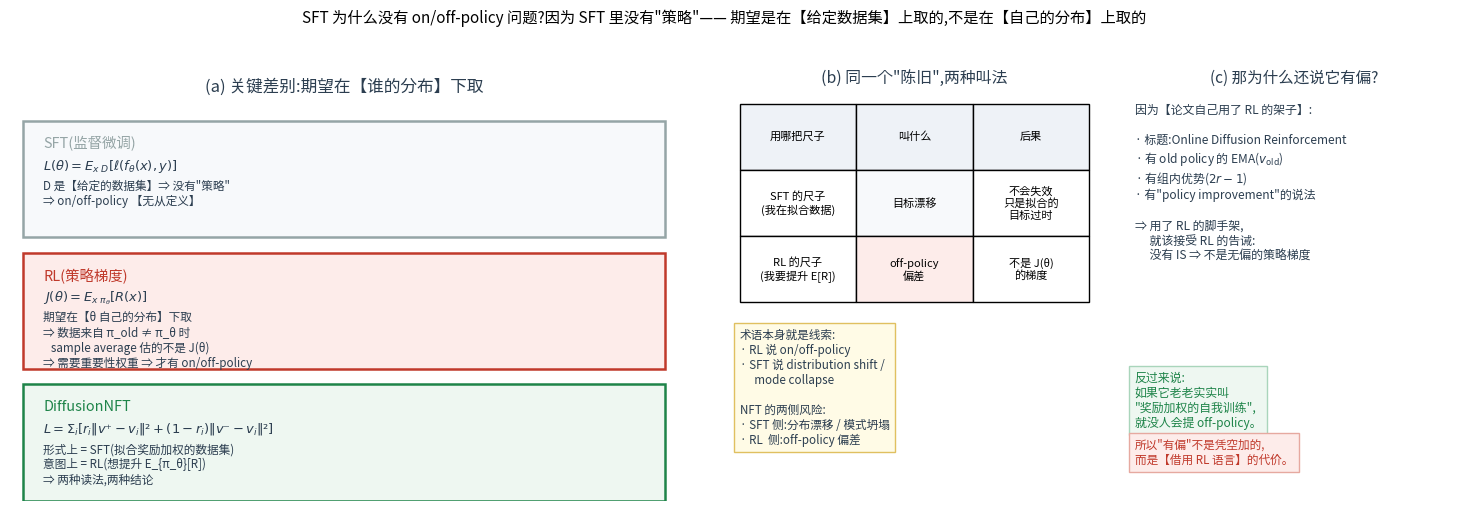

This chart was generated by the following Python code: (Note: this script raises an exception after producing the figure.)
r"""SFT 没有 on/off-policy 的问题,为什么 NFT 有?—— 因为 on/off-policy 是 RL 独有的概念。

  SFT: L(θ) = E_{x ~ D}[ ℓ(f_θ(x), y) ]        D 是【给定的数据集】
       ⇒ 没有"策略"、没有"谁产生的数据"这个问题
       ⇒ on/off-policy 【无从定义】

  RL : J(θ) = E_{x ~ π_θ}[ R(x) ]              期望在【θ 自己的分布】下取
       ⇒ 若数据来自 π_old ≠ π_θ,sample average 估的【不是 J(θ)】
       ⇒ 需要重要性权重 π_θ/π_old ⇒ 这才有 on/off-policy

  NFT: L = Σ_i [ r_i‖v⁺−v_i‖² + (1−r_i)‖v⁻−v_i‖² ]
       形式上 = SFT(拟合一个奖励加权的数据集)⇒ 按此读法【没有】on/off-policy 问题
       意图上 = RL(想提升 E_{π_θ}[R])        ⇒ 按此读法【有偏】

  ⇒ 同一个"陈旧":
       SFT 的尺子:目标漂移(我拟合的分布过时了)
       RL  的尺子:off-policy 偏差(数据分布 ≠ 当前策略)
"""
import matplotlib
matplotlib.use("Agg")
from matplotlib import font_manager
for _f in ["/System/Library/Fonts/Supplemental/Arial Unicode.ttf",
           "/System/Library/Fonts/STHeiti Medium.ttc"]:
    try:
        font_manager.fontManager.addfont(_f)
        matplotlib.rcParams["font.family"] = font_manager.FontProperties(fname=_f).get_name()
        break
    except Exception:
        continue
matplotlib.rcParams["axes.unicode_minus"] = False
import matplotlib.pyplot as plt

RED, BLUE, GREEN, DARK, GREY, ORANGE, PURPLE = ("#c0392b", "#2471a3", "#1e8449",
                                                "#2c3e50", "#95a5a6", "#b9770e", "#7d3c98")
RF = "/Users/kevin/code/lingbot-va/.claude/scratch/rf/"

fig = plt.figure(figsize=(15.2, 5.4), dpi=150)

# ---------------- (a) 三者的目标式
ax = fig.add_axes([0.03, 0.08, 0.44, 0.80]); ax.axis("off")
ax.text(0.5, 1.00, "(a) 关键差别:期望在【谁的分布】下取", ha="center", va="top",
        fontsize=12, color=DARK)
items = [
    ("SFT(监督微调)", "L(θ) = E_{x ~ D}[ ℓ(f_θ(x), y) ]",
     "D 是【给定的数据集】⇒ 没有\"策略\"\n⇒ on/off-policy 【无从定义】", GREY, "#f7f9fb"),
    ("RL(策略梯度)", "J(θ) = E_{x ~ π_θ}[ R(x) ]",
     "期望在【θ 自己的分布】下取\n⇒ 数据来自 π_old ≠ π_θ 时\n   sample average 估的不是 J(θ)\n⇒ 需要重要性权重 ⇒ 才有 on/off-policy",
     RED, "#fdecea"),
    ("DiffusionNFT", "L = Σ_i [ r_i‖v⁺−v_i‖² + (1−r_i)‖v⁻−v_i‖² ]",
     "形式上 = SFT(拟合奖励加权的数据集)\n意图上 = RL(想提升 E_{π_θ}[R])\n⇒ 两种读法,两种结论",
     GREEN, "#eef7f1"),
]
y = 0.90
for name, formula, note, col, bg in items:
    ax.add_patch(plt.Rectangle((0.02, y - 0.27), 0.96, 0.27, fc=bg, ec=col, lw=1.8))
    ax.text(0.05, y - 0.035, name, fontsize=10.4, color=col, va="top")
    ax.text(0.05, y - 0.085, "$" + formula + "$", fontsize=9.4, color=DARK, va="top")
    ax.text(0.05, y - 0.135, note, fontsize=8.4, color=DARK, va="top")
    y -= 0.305
ax.set_xlim(0, 1); ax.set_ylim(0.02, 1.02)

# ---------------- (b) 两种尺子
ax2 = fig.add_axes([0.51, 0.08, 0.23, 0.80]); ax2.axis("off")
ax2.text(0.5, 1.00, "(b) 同一个\"陈旧\",两种叫法", ha="center", va="top", fontsize=11.4, color=DARK)
rows = [["用哪把尺子", "叫什么", "后果"],
        ["SFT 的尺子\n(我在拟合数据)", "目标漂移", "不会失效\n只是拟合的\n目标过时"],
        ["RL 的尺子\n(我要提升 E[R])", "off-policy\n偏差", "不是 J(θ)\n的梯度"]]
tb = ax2.table(cellText=rows, cellLoc="center", bbox=[0.0, 0.46, 1.0, 0.46])
tb.auto_set_font_size(False); tb.set_fontsize(8.0)
for (r_, c_), cell in tb.get_celld().items():
    if r_ == 0:
        cell.set_facecolor("#eef2f7")
    if c_ == 1 and r_ == 1:
        cell.set_facecolor("#f7f9fb")
    if c_ == 1 and r_ == 2:
        cell.set_facecolor("#fdecea")
ax2.text(0.0, 0.40,
         "术语本身就是线索:\n"
         "· RL 说 on/off-policy\n"
         "· SFT 说 distribution shift /\n"
         "　 mode collapse\n\n"
         "NFT 的两侧风险:\n"
         "· SFT 侧:分布漂移 / 模式坍塌\n"
         "· RL  侧:off-policy 偏差",
         fontsize=8.4, color=DARK, va="top", bbox=dict(fc="#fffbe6", ec="#e0c060"))

# ---------------- (c) 为什么我还是标"有偏"
ax3 = fig.add_axes([0.77, 0.08, 0.21, 0.80]); ax3.axis("off")
ax3.text(0.5, 1.00, "(c) 那为什么还说它有偏?", ha="center", va="top", fontsize=11.2, color=DARK)
ax3.text(0.0, 0.92,
         "因为【论文自己用了 RL 的架子】:\n\n"
         "· 标题:Online Diffusion Reinforcement\n"
         "· 有 old policy 的 EMA($v_{\\rm old}$)\n"
         "· 有组内优势($2r-1$)\n"
         "· 有\"policy improvement\"的说法\n\n"
         "⇒ 用了 RL 的脚手架,\n"
         "　 就该接受 RL 的告诫:\n"
         "　 没有 IS ⇒ 不是无偏的策略梯度",
         fontsize=8.6, color=DARK, va="top")
ax3.text(0.0, 0.30,
         "反过来说:\n"
         "如果它老老实实叫\n"
         "\"奖励加权的自我训练\",\n"
         "就没人会提 off-policy。",
         fontsize=8.6, color=GREEN, va="top", bbox=dict(fc="#eef7f1", ec="#a9d5bb"))
ax3.text(0.0, 0.08,
         "所以\"有偏\"不是凭空加的,\n而是【借用 RL 语言】的代价。",
         fontsize=8.4, color=RED, va="bottom", bbox=dict(fc="#fdecea", ec="#e6a9a0"))

fig.suptitle("SFT 为什么没有 on/off-policy 问题?因为 SFT 里没有\"策略\"—— 期望是在【给定数据集】上取的,不是在【自己的分布】上取的",
             fontsize=11.0, y=0.99)
fig.savefig(RF + "fg_why_sft_no_offpolicy.png", bbox_inches="tight")
print("wrote", RF + "fg_why_sft_no_offpolicy.png")
